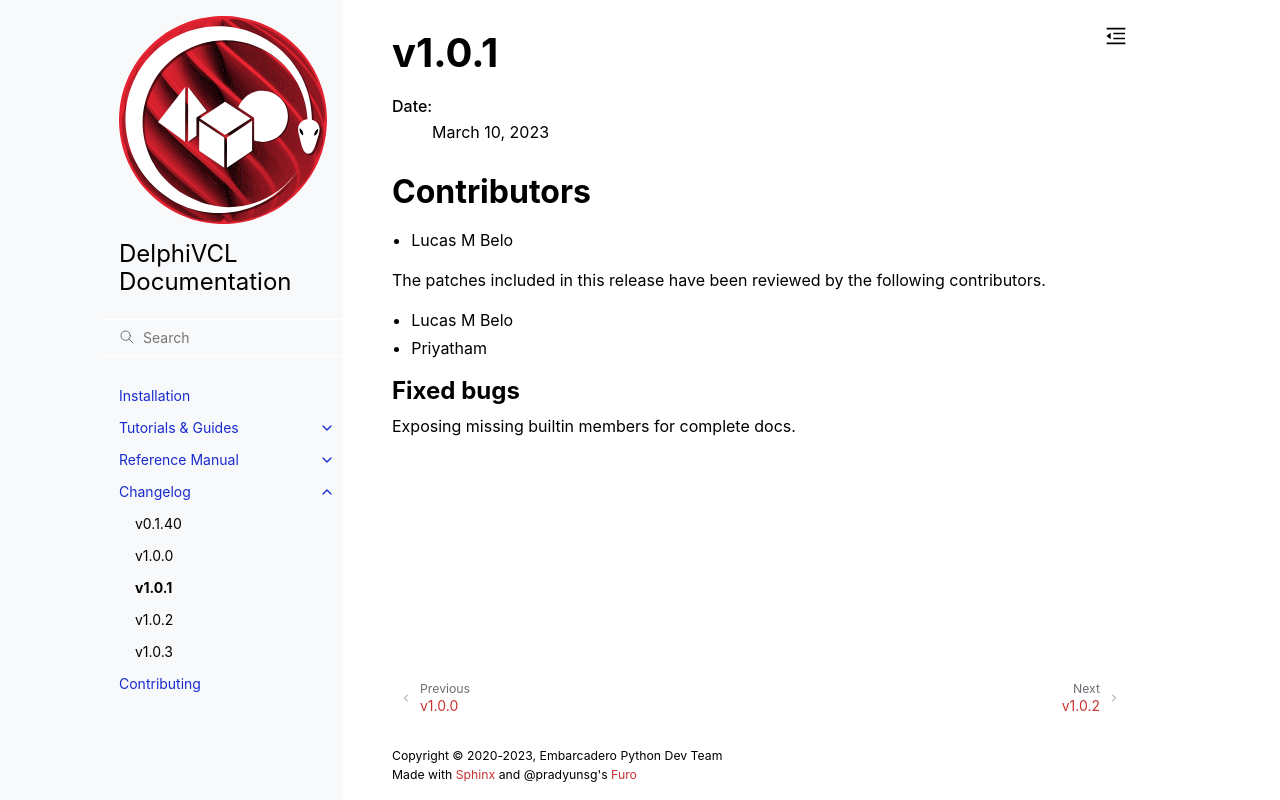

repository: Embarcadero/DelphiVCL4Python · page: changelog/1.0.1-changelog.html · generator: sphinx

*******
v1.0.1
*******

:Date: March 10, 2023

Contributors
============


* Lucas M Belo


The patches included in this release have been reviewed by
the following contributors.

* Lucas M Belo
* Priyatham


Fixed bugs
----------

Exposing missing builtin members for complete docs.
